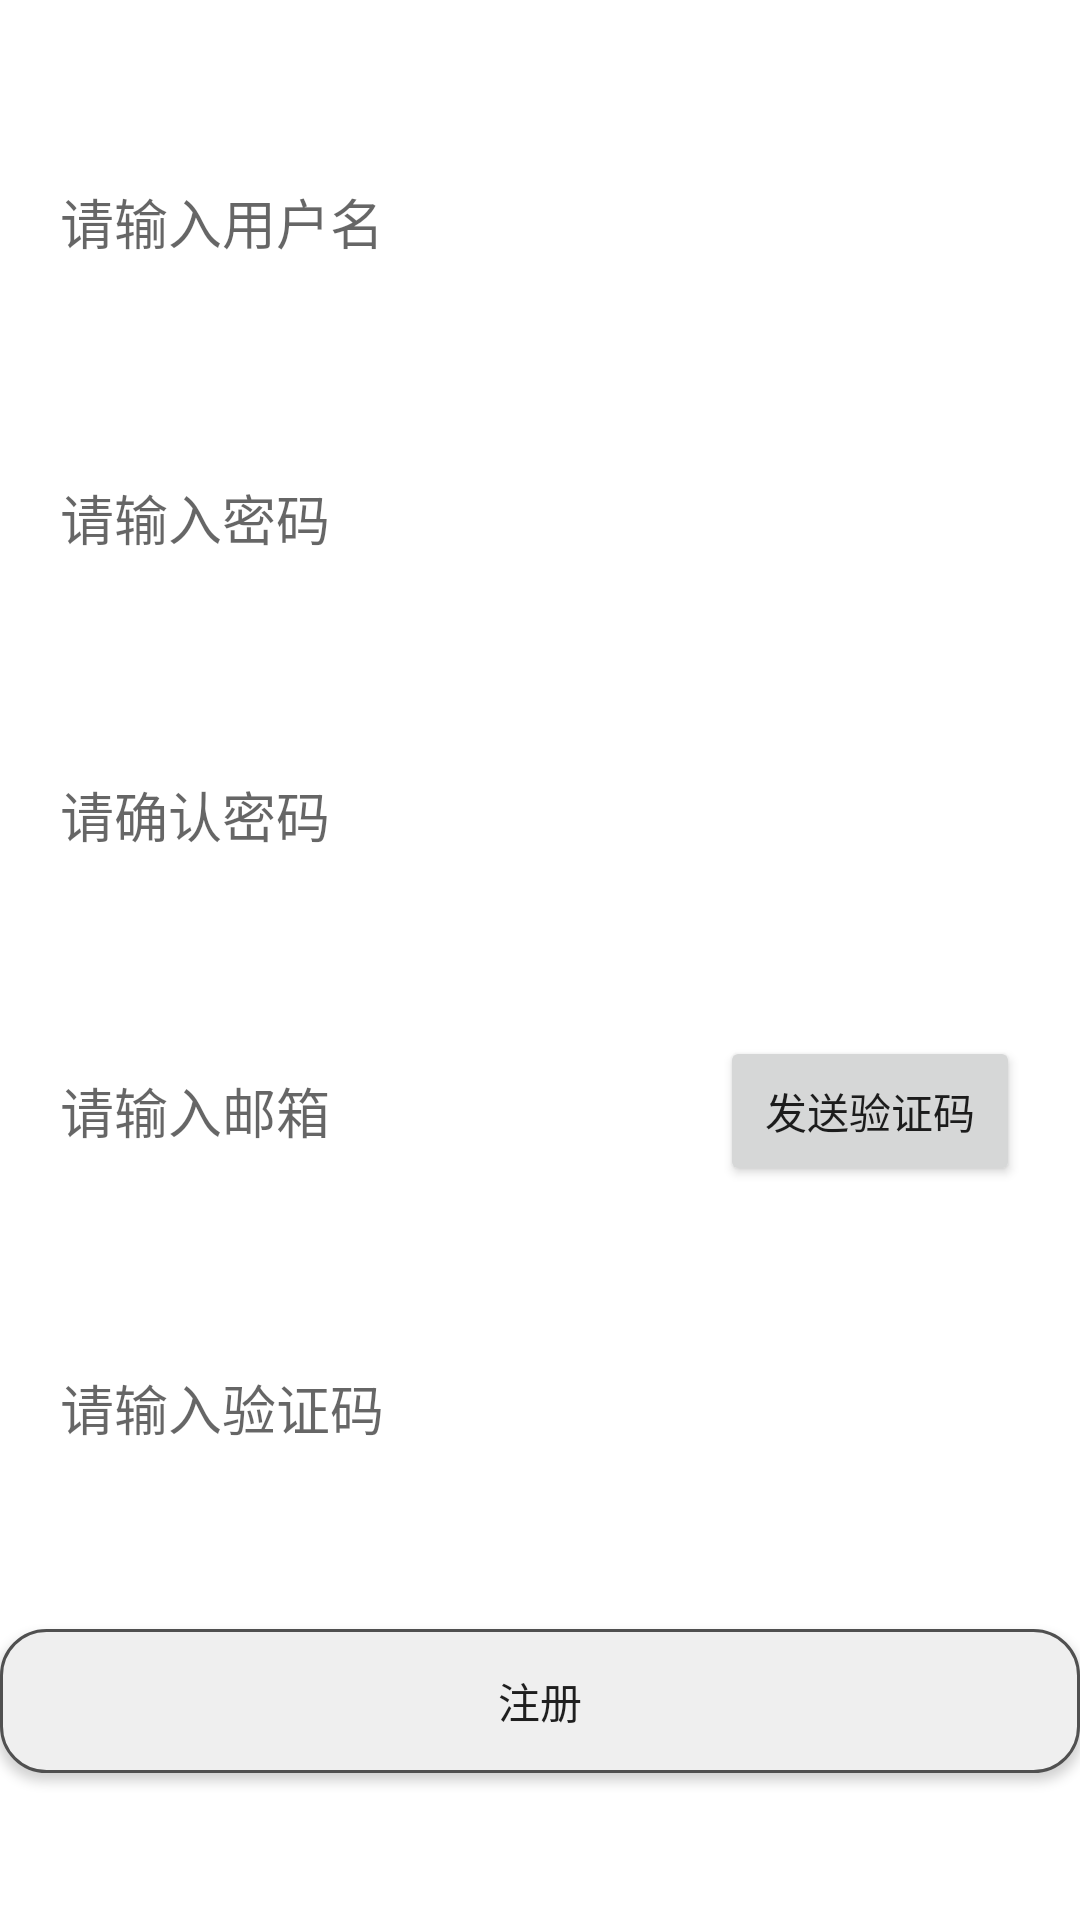

Produce the Android XML layout that renders to this screen, including the resource entries it uses.
<!-- AndroidManifest.xml: application theme Theme.Graduates.NoActionBar -->
<!-- res/layout/activity_register.xml -->
<?xml version="1.0" encoding="utf-8"?>
<androidx.constraintlayout.widget.ConstraintLayout xmlns:android="http://schemas.android.com/apk/res/android"
    xmlns:app="http://schemas.android.com/apk/res-auto"
    xmlns:tools="http://schemas.android.com/tools"
    android:layout_width="match_parent"
    android:layout_height="match_parent"
    tools:context=".RegisterActivity">


    <EditText
        android:id="@+id/user_passwd_second"
        android:layout_width="match_parent"
        android:layout_height="50dp"
        app:layout_anchorGravity="center"
        android:layout_marginLeft="20dp"
        android:layout_marginRight="20dp"
        android:hint="请确认密码"
        android:singleLine="true"
        android:password="true"
        app:layout_constraintTop_toBottomOf="@id/user_passwd_first"
        app:layout_constraintBottom_toTopOf="@id/linearLayout4"
        android:background="@drawable/edit_backgroud" />

    <EditText
        android:id="@+id/user_passwd_first"
        android:layout_width="match_parent"
        android:layout_height="50dp"
        android:background="@drawable/edit_backgroud"
        android:hint="请输入密码"
        android:password="true"
        android:singleLine="true"
        android:layout_marginRight="20dp"
        app:layout_constraintTop_toBottomOf="@id/user_name"
        app:layout_constraintBottom_toTopOf="@+id/user_passwd_second"
        android:layout_marginLeft="20dp" />


    <EditText
        android:id="@+id/user_name"
        android:layout_width="match_parent"
        android:layout_height="50dp"
        android:background="@drawable/edit_backgroud"
        android:hint="请输入用户名"
        app:layout_constraintTop_toTopOf="parent"
        app:layout_constraintBottom_toTopOf="@id/user_passwd_first"
        android:layout_marginRight="20dp"
        android:layout_marginLeft="20dp"
        android:singleLine="true" />

    <LinearLayout
        android:id="@+id/linearLayout4"
        android:layout_width="match_parent"
        android:layout_height="50dp"
        android:orientation="horizontal"
        app:layout_constraintTop_toBottomOf="@id/user_passwd_second"
        app:layout_constraintBottom_toTopOf="@id/user_code"
        app:layout_constraintVertical_bias="0.198"
        tools:layout_editor_absoluteX="0dp">

        <EditText
            android:id="@+id/user_mail"
            android:layout_width="0dp"
            android:layout_height="match_parent"
            android:layout_marginLeft="20dp"
            android:layout_marginRight="20dp"
            android:layout_weight="4"
            android:background="@drawable/edit_backgroud"
            android:hint="请输入邮箱"
            android:singleLine="true"
            app:layout_constraintBottom_toBottomOf="parent"
            app:layout_constraintEnd_toEndOf="parent"
             />

        <Button
            android:id="@+id/mail_submit"
            android:layout_width="50dp"
            android:layout_height="match_parent"
            android:layout_weight="1"
            android:layout_marginRight="20dp"
            android:singleLine="true"
            android:text="发送验证码" />

    </LinearLayout>

    <EditText
        android:id="@+id/user_code"
        android:layout_width="match_parent"
        android:layout_height="50dp"
        android:background="@drawable/edit_backgroud"
        android:hint="请输入验证码"
        android:singleLine="true"
        android:layout_marginRight="20dp"
        android:layout_marginLeft="20dp"
        app:layout_constraintTop_toBottomOf="@+id/linearLayout4"
        app:layout_constraintBottom_toTopOf="@id/register"
        tools:layout_editor_absoluteX="20dp" />

    <androidx.appcompat.widget.AppCompatButton
        android:id="@+id/register"
        android:layout_width="match_parent"
        android:layout_height="wrap_content"
        android:background="@drawable/button_backgroud"
        android:text="注册"
        app:layout_constraintBottom_toBottomOf="parent"
        app:layout_constraintTop_toBottomOf="@id/user_code"
        app:layout_constraintVertical_bias="0.671"
        tools:layout_editor_absoluteX="0dp" />


</androidx.constraintlayout.widget.ConstraintLayout>
<!-- resources referenced by this layout -->
<resources>
  <!-- drawable button_backgroud (drawable) -->
  <?xml version="1.0" encoding="utf-8"?>
  <layer-list xmlns:android="http://schemas.android.com/apk/res/android">
  
      <item>
          <shape
              android:shape="rectangle">
              <solid android:color="#efefef"/>
              <corners android:radius="15dp"/>
              <stroke
                  android:width="1dp"
                  android:color="#505050"/>
          </shape>
      </item>
  </layer-list>
  <style name="Theme.Graduates.NoActionBar">
          <item name="windowActionBar">false</item>
          <item name="windowNoTitle">true</item>
      </style>
</resources>
